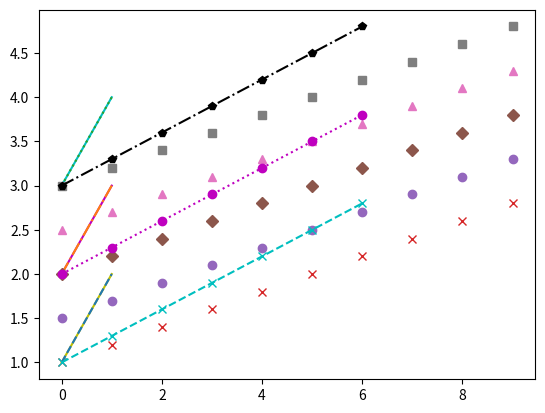

Write Python code to recreate this figure.
"""Matplotlib for Python Developers - Chapter 3.

Styling in matplotlib."""

import matplotlib.pyplot as plt
import numpy as np


def controlling_colors():
    """Control the colors of the lines drawn."""
    y = np.arange(1, 3)
    plt.plot(y, 'y')
    plt.plot(y + 1, 'm')
    plt.plot(y + 2, 'c')
    # plt.plot(y, 'y', y + 1, 'm', y + 2, 'c')
    plt.show()


def controlling_line_styles():
    """Control the style of each line."""
    y = np.arange(1, 3)
    plt.plot(y, '--', y + 1, '-.', y + 2, ':')
    plt.show()


def controlling_markers():
    """Control the style of each marker.

    When defining the marker, the line will be omitted unless specified."""
    y = np.arange(1, 3, 0.2)
    plt.plot(y, 'x', y + 0.5, 'o', y + 1, 'D', y + 1.5, '^', y + 2, 's')
    plt.show()


def controlling_all_at_once():
    """Color, style and marker can be defined all at once."""
    y = np.arange(1, 3, 0.3)
    plt.plot(y, 'cx--', y + 1, 'mo:', y + 2, 'kp-.')
    plt.show()


if __name__ == '__main__':
    controlling_colors()
    controlling_line_styles()
    controlling_markers()
    controlling_all_at_once()
